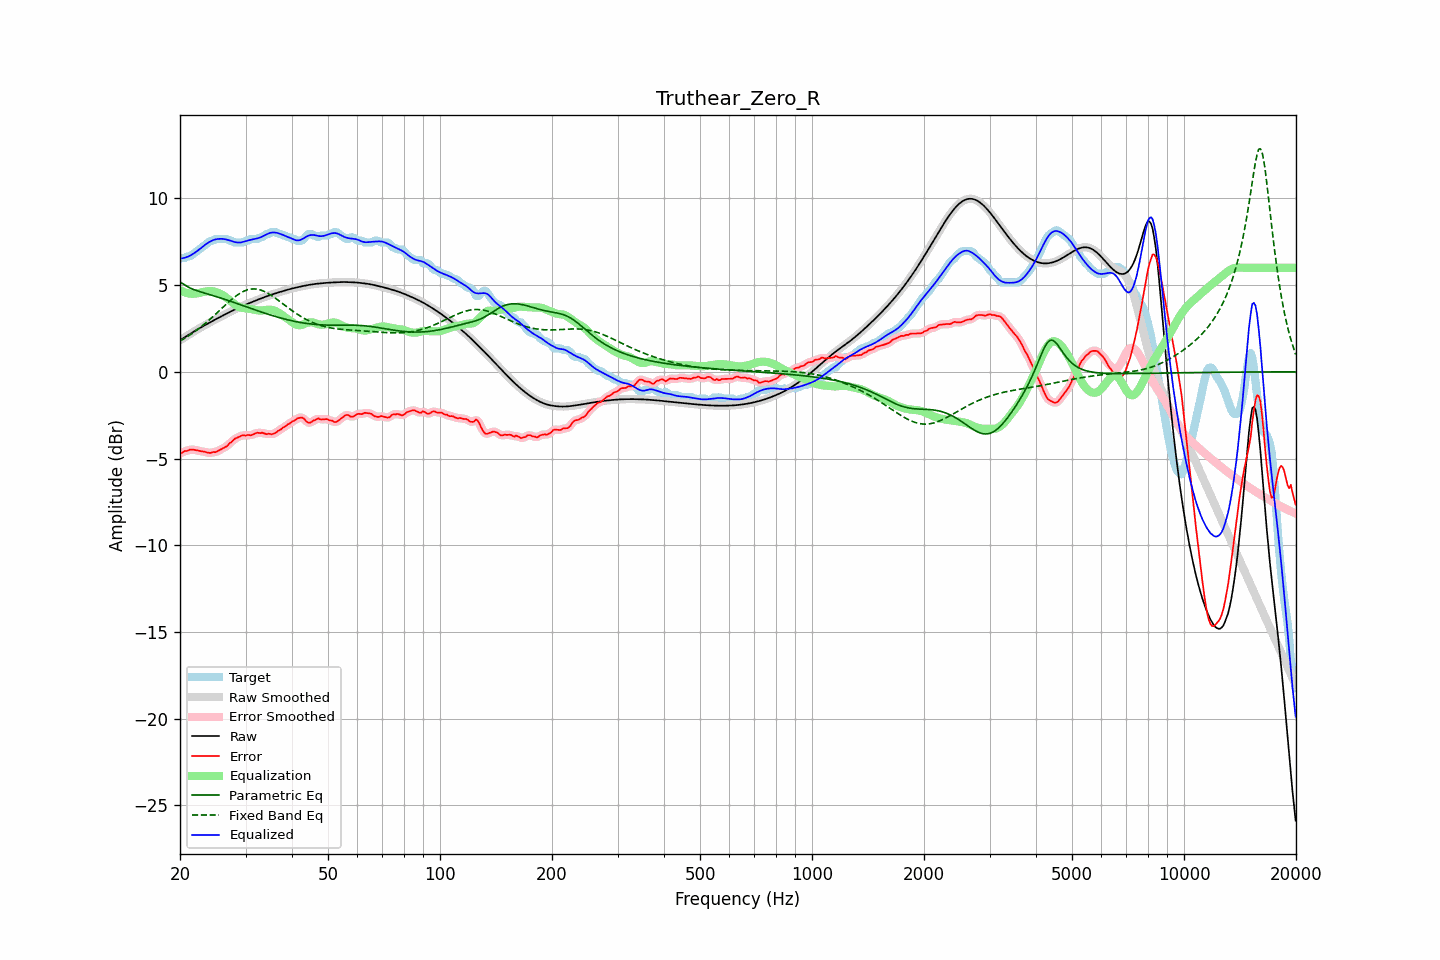

Values plotted in this chart, from the file beside it:
frequency, raw, error, smoothed, error_smoothed, equalization, parametric_eq, fixed_band_eq, equalized_raw, equalized_smoothed, target
20.00, 1.82, -4.70, 1.82, -4.71, 4.71, 5.17, 1.78, 6.53, 6.53, 6.52
20.20, 1.88, -4.68, 1.88, -4.66, 4.66, 5.12, 1.83, 6.54, 6.54, 6.56
20.40, 1.94, -4.62, 1.94, -4.62, 4.62, 5.07, 1.88, 6.56, 6.56, 6.56
20.61, 2.00, -4.56, 2.00, -4.59, 4.58, 5.01, 1.94, 6.58, 6.58, 6.56
20.81, 2.06, -4.57, 2.06, -4.55, 4.55, 4.95, 1.99, 6.61, 6.61, 6.63
21.02, 2.12, -4.54, 2.12, -4.53, 4.53, 4.90, 2.05, 6.64, 6.64, 6.66
21.23, 2.17, -4.49, 2.17, -4.51, 4.51, 4.84, 2.11, 6.69, 6.69, 6.67
21.44, 2.23, -4.49, 2.23, -4.49, 4.50, 4.80, 2.18, 6.74, 6.74, 6.72
21.66, 2.29, -4.49, 2.29, -4.49, 4.50, 4.76, 2.24, 6.79, 6.79, 6.78
21.87, 2.35, -4.50, 2.35, -4.50, 4.51, 4.73, 2.31, 6.85, 6.85, 6.85
22.09, 2.40, -4.52, 2.40, -4.52, 4.52, 4.69, 2.37, 6.92, 6.92, 6.92
22.31, 2.46, -4.54, 2.46, -4.54, 4.53, 4.66, 2.44, 6.99, 6.99, 7.00
22.54, 2.51, -4.56, 2.51, -4.56, 4.55, 4.63, 2.51, 7.06, 7.06, 7.07
22.76, 2.56, -4.58, 2.56, -4.58, 4.58, 4.61, 2.59, 7.14, 7.14, 7.14
22.99, 2.61, -4.59, 2.61, -4.59, 4.60, 4.58, 2.66, 7.21, 7.21, 7.21
23.22, 2.66, -4.60, 2.66, -4.61, 4.62, 4.55, 2.74, 7.28, 7.28, 7.26
23.45, 2.71, -4.63, 2.71, -4.63, 4.64, 4.52, 2.81, 7.35, 7.35, 7.34
23.69, 2.77, -4.65, 2.77, -4.65, 4.65, 4.49, 2.89, 7.41, 7.41, 7.42
23.92, 2.82, -4.67, 2.82, -4.67, 4.66, 4.47, 2.98, 7.47, 7.47, 7.49
24.16, 2.87, -4.68, 2.87, -4.66, 4.66, 4.44, 3.06, 7.53, 7.53, 7.55
24.40, 2.92, -4.64, 2.92, -4.65, 4.65, 4.41, 3.14, 7.57, 7.57, 7.56
24.65, 2.97, -4.62, 2.97, -4.64, 4.64, 4.38, 3.23, 7.61, 7.61, 7.59
24.89, 3.02, -4.64, 3.02, -4.62, 4.61, 4.35, 3.31, 7.63, 7.63, 7.66
25.14, 3.07, -4.59, 3.07, -4.59, 4.58, 4.33, 3.40, 7.65, 7.65, 7.66
25.39, 3.12, -4.54, 3.12, -4.55, 4.55, 4.30, 3.49, 7.66, 7.66, 7.66
25.65, 3.17, -4.49, 3.17, -4.49, 4.50, 4.27, 3.57, 7.67, 7.67, 7.66
25.91, 3.21, -4.44, 3.21, -4.44, 4.46, 4.24, 3.66, 7.67, 7.67, 7.66
26.16, 3.26, -4.40, 3.26, -4.40, 4.40, 4.21, 3.75, 7.66, 7.66, 7.66
26.43, 3.31, -4.35, 3.31, -4.35, 4.34, 4.18, 3.83, 7.65, 7.65, 7.66
26.69, 3.36, -4.30, 3.36, -4.28, 4.27, 4.15, 3.92, 7.63, 7.63, 7.66
26.96, 3.41, -4.21, 3.41, -4.21, 4.19, 4.11, 4.00, 7.60, 7.60, 7.62
27.23, 3.45, -4.10, 3.45, -4.13, 4.12, 4.08, 4.08, 7.57, 7.57, 7.56
27.50, 3.50, -4.06, 3.50, -4.04, 4.04, 4.05, 4.16, 7.54, 7.54, 7.56
27.77, 3.55, -3.96, 3.55, -3.95, 3.97, 4.02, 4.24, 7.51, 7.51, 7.50
28.05, 3.59, -3.86, 3.59, -3.88, 3.89, 3.99, 4.32, 7.49, 7.49, 7.46
28.33, 3.64, -3.82, 3.64, -3.82, 3.83, 3.95, 4.38, 7.47, 7.47, 7.46
28.62, 3.68, -3.78, 3.68, -3.77, 3.78, 3.92, 4.45, 7.46, 7.46, 7.46
28.90, 3.72, -3.74, 3.72, -3.73, 3.73, 3.89, 4.51, 7.45, 7.45, 7.46
29.19, 3.76, -3.70, 3.76, -3.69, 3.70, 3.86, 4.57, 7.46, 7.47, 7.46
29.48, 3.80, -3.66, 3.80, -3.67, 3.68, 3.82, 4.62, 7.49, 7.49, 7.46
29.78, 3.84, -3.66, 3.84, -3.66, 3.67, 3.79, 4.66, 7.51, 7.51, 7.50
30.08, 3.88, -3.68, 3.88, -3.65, 3.66, 3.76, 4.70, 7.54, 7.54, 7.56
30.38, 3.92, -3.64, 3.92, -3.66, 3.65, 3.73, 4.73, 7.57, 7.57, 7.56
30.68, 3.96, -3.65, 3.96, -3.66, 3.63, 3.69, 4.75, 7.59, 7.59, 7.60
30.99, 3.99, -3.66, 3.99, -3.64, 3.62, 3.66, 4.77, 7.61, 7.61, 7.66
31.30, 4.03, -3.63, 4.03, -3.63, 3.60, 3.63, 4.78, 7.63, 7.63, 7.66
31.61, 4.07, -3.59, 4.07, -3.59, 3.58, 3.59, 4.78, 7.65, 7.65, 7.66
31.93, 4.11, -3.55, 4.11, -3.55, 3.57, 3.56, 4.78, 7.67, 7.67, 7.66
32.24, 4.15, -3.51, 4.15, -3.53, 3.55, 3.53, 4.77, 7.70, 7.70, 7.66
32.57, 4.18, -3.53, 4.18, -3.52, 3.54, 3.50, 4.74, 7.72, 7.72, 7.71
32.89, 4.22, -3.54, 4.22, -3.52, 3.54, 3.47, 4.72, 7.75, 7.75, 7.76
33.22, 4.25, -3.51, 4.25, -3.53, 3.54, 3.44, 4.69, 7.79, 7.79, 7.76
33.55, 4.29, -3.54, 4.29, -3.55, 3.55, 3.40, 4.65, 7.84, 7.84, 7.83
33.89, 4.32, -3.57, 4.32, -3.56, 3.56, 3.37, 4.61, 7.88, 7.89, 7.90
34.23, 4.36, -3.60, 4.36, -3.58, 3.58, 3.34, 4.56, 7.93, 7.93, 7.96
34.57, 4.39, -3.57, 4.39, -3.59, 3.59, 3.31, 4.51, 7.98, 7.98, 7.96
34.92, 4.42, -3.58, 4.42, -3.59, 3.59, 3.29, 4.45, 8.01, 8.01, 8.00
35.27, 4.45, -3.60, 4.45, -3.59, 3.58, 3.26, 4.39, 8.03, 8.03, 8.06
35.62, 4.48, -3.57, 4.48, -3.58, 3.55, 3.23, 4.33, 8.04, 8.04, 8.06
35.97, 4.51, -3.54, 4.51, -3.54, 3.52, 3.20, 4.27, 8.04, 8.03, 8.06
... 635 more rows
